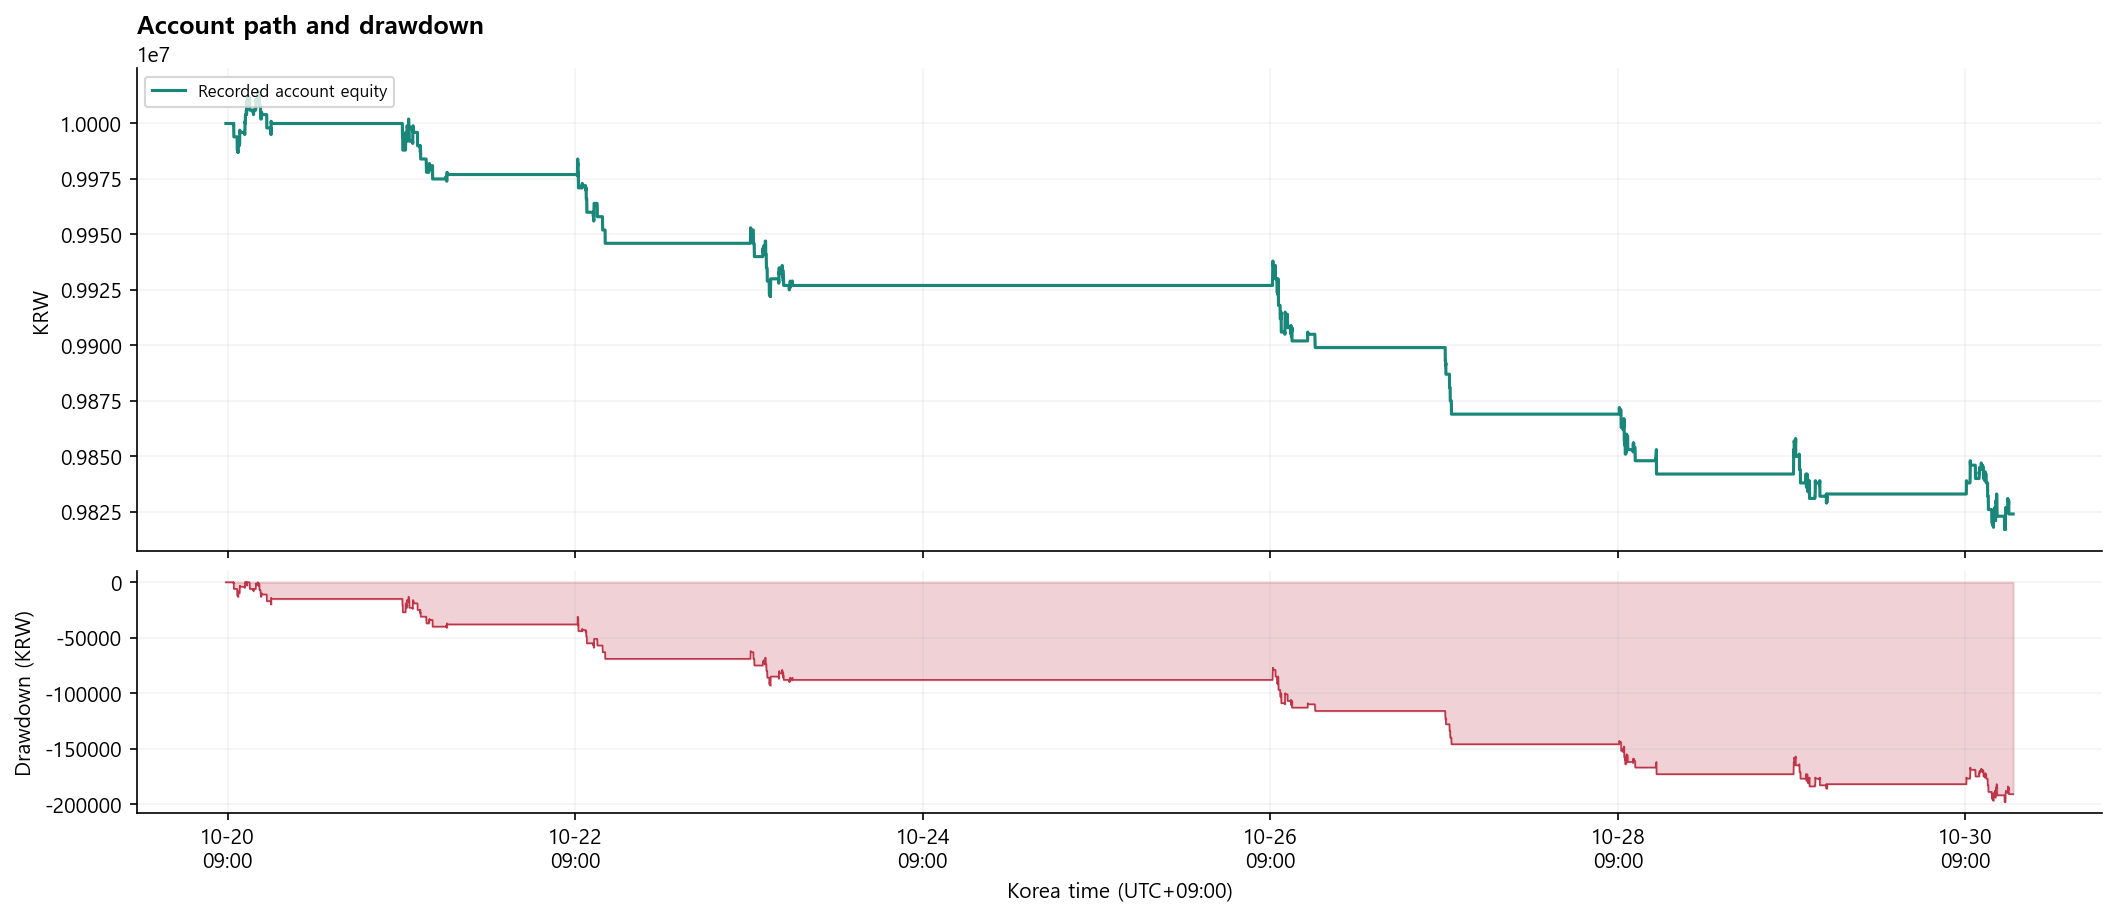

Source data for this figure (header and first rows):
ts, equity, realized_pnl, unrealized_pnl, cum_net_pl, position, equity_kind
2026-10-20T08:46:00+09:00, 10000000, 0.0, 0.0, 0.0, 0, mark_to_close_after_costs
2026-10-20T08:47:00+09:00, 10000000, 0.0, 0.0, 0.0, 0, mark_to_close_after_costs
2026-10-20T08:48:00+09:00, 10000000, 0.0, 0.0, 0.0, 0, mark_to_close_after_costs
2026-10-20T08:49:00+09:00, 10000000, 0.0, 0.0, 0.0, 0, mark_to_close_after_costs
2026-10-20T08:50:00+09:00, 10000000, 0.0, 0.0, 0.0, 0, mark_to_close_after_costs
2026-10-20T08:51:00+09:00, 10000000, 0.0, 0.0, 0.0, 0, mark_to_close_after_costs
2026-10-20T08:52:00+09:00, 10000000, 0.0, 0.0, 0.0, 0, mark_to_close_after_costs
2026-10-20T08:53:00+09:00, 10000000, 0.0, 0.0, 0.0, 0, mark_to_close_after_costs
2026-10-20T08:54:00+09:00, 10000000, 0.0, 0.0, 0.0, 0, mark_to_close_after_costs
2026-10-20T08:55:00+09:00, 10000000, 0.0, 0.0, 0.0, 0, mark_to_close_after_costs
2026-10-20T08:56:00+09:00, 10000000, 0.0, 0.0, 0.0, 0, mark_to_close_after_costs
2026-10-20T08:57:00+09:00, 10000000, 0.0, 0.0, 0.0, 0, mark_to_close_after_costs
2026-10-20T08:58:00+09:00, 10000000, 0.0, 0.0, 0.0, 0, mark_to_close_after_costs
2026-10-20T08:59:00+09:00, 10000000, 0.0, 0.0, 0.0, 0, mark_to_close_after_costs
2026-10-20T09:00:00+09:00, 10000000, 0.0, 0.0, 0.0, 0, mark_to_close_after_costs
2026-10-20T09:01:00+09:00, 10000000, 0.0, 0.0, 0.0, 0, mark_to_close_after_costs
2026-10-20T09:02:00+09:00, 10000000, 0.0, 0.0, 0.0, 0, mark_to_close_after_costs
2026-10-20T09:03:00+09:00, 10000000, 0.0, 0.0, 0.0, 0, mark_to_close_after_costs
2026-10-20T09:04:00+09:00, 10000000, 0.0, 0.0, 0.0, 0, mark_to_close_after_costs
2026-10-20T09:05:00+09:00, 10000000, 0.0, 0.0, 0.0, 0, mark_to_close_after_costs
2026-10-20T09:06:00+09:00, 10000000, 0.0, 0.0, 0.0, 0, mark_to_close_after_costs
2026-10-20T09:07:00+09:00, 10000000, 0.0, 0.0, 0.0, 0, mark_to_close_after_costs
2026-10-20T09:08:00+09:00, 10000000, 0.0, 0.0, 0.0, 0, mark_to_close_after_costs
2026-10-20T09:09:00+09:00, 10000000, 0.0, 0.0, 0.0, 0, mark_to_close_after_costs
2026-10-20T09:10:00+09:00, 10000000, 0.0, 0.0, 0.0, 0, mark_to_close_after_costs
2026-10-20T09:11:00+09:00, 10000000, 0.0, 0.0, 0.0, 0, mark_to_close_after_costs
2026-10-20T09:12:00+09:00, 10000000, 0.0, 0.0, 0.0, 0, mark_to_close_after_costs
2026-10-20T09:13:00+09:00, 10000000, 0.0, 0.0, 0.0, 0, mark_to_close_after_costs
2026-10-20T09:14:00+09:00, 10000000, 0.0, 0.0, 0.0, 0, mark_to_close_after_costs
2026-10-20T09:15:00+09:00, 10000000, 0.0, 0.0, 0.0, 0, mark_to_close_after_costs
2026-10-20T09:16:00+09:00, 10000000, 0.0, 0.0, 0.0, 0, mark_to_close_after_costs
2026-10-20T09:17:00+09:00, 10000000, 0.0, 0.0, 0.0, 0, mark_to_close_after_costs
2026-10-20T09:18:00+09:00, 10000000, 0.0, 0.0, 0.0, 0, mark_to_close_after_costs
2026-10-20T09:19:00+09:00, 10000000, 0.0, 0.0, 0.0, 0, mark_to_close_after_costs
2026-10-20T09:20:00+09:00, 10000000, 0.0, 0.0, 0.0, 0, mark_to_close_after_costs
2026-10-20T09:21:00+09:00, 10000000, 0.0, 0.0, 0.0, 0, mark_to_close_after_costs
2026-10-20T09:22:00+09:00, 10000000, 0.0, 0.0, 0.0, 0, mark_to_close_after_costs
2026-10-20T09:23:00+09:00, 10000000, 0.0, 0.0, 0.0, 0, mark_to_close_after_costs
2026-10-20T09:24:00+09:00, 10000000, 0.0, 0.0, 0.0, 0, mark_to_close_after_costs
2026-10-20T09:25:00+09:00, 10000000, 0.0, 0.0, 0.0, 0, mark_to_close_after_costs
2026-10-20T09:26:00+09:00, 10000000, 0.0, 0.0, 0.0, 0, mark_to_close_after_costs
2026-10-20T09:27:00+09:00, 10000000, 0.0, 0.0, 0.0, 0, mark_to_close_after_costs
2026-10-20T09:28:00+09:00, 10000000, 0.0, 0.0, 0.0, 0, mark_to_close_after_costs
2026-10-20T09:29:00+09:00, 10000000, 0.0, 0.0, 0.0, 0, mark_to_close_after_costs
2026-10-20T09:30:00+09:00, 10000000, 0.0, 0.0, 0.0, 0, mark_to_close_after_costs
2026-10-20T09:31:00+09:00, 10000000, 0.0, 0.0, 0.0, 0, mark_to_close_after_costs
2026-10-20T09:32:00+09:00, 10000000, 0.0, 0.0, 0.0, 0, mark_to_close_after_costs
2026-10-20T09:33:00+09:00, 10000000, 0.0, 0.0, 0.0, 0, mark_to_close_after_costs
2026-10-20T09:34:00+09:00, 10000000, 0.0, 0.0, 0.0, 0, mark_to_close_after_costs
2026-10-20T09:35:00+09:00, 10000000, 0.0, 0.0, 0.0, 0, mark_to_close_after_costs
2026-10-20T09:36:00+09:00, 10000000, 0.0, 0.0, 0.0, 0, mark_to_close_after_costs
2026-10-20T09:37:00+09:00, 10000000, 0.0, 0.0, 0.0, 0, mark_to_close_after_costs
2026-10-20T09:38:00+09:00, 10000000, 0.0, 0.0, 0.0, 0, mark_to_close_after_costs
2026-10-20T09:39:00+09:00, 10000000, 0.0, 0.0, 0.0, 0, mark_to_close_after_costs
2026-10-20T09:40:00+09:00, 10000000, 0.0, 0.0, 0.0, 0, mark_to_close_after_costs
2026-10-20T09:41:00+09:00, 10000000, 0.0, 0.0, 0.0, 0, mark_to_close_after_costs
2026-10-20T09:42:00+09:00, 10000000, 0.0, 0.0, 0.0, 0, mark_to_close_after_costs
2026-10-20T09:43:00+09:00, 10000000, 0.0, 0.0, 0.0, 0, mark_to_close_after_costs
2026-10-20T09:44:00+09:00, 10000000, 0.0, 0.0, 0.0, 0, mark_to_close_after_costs
2026-10-20T09:45:00+09:00, 10000000, 0.0, 0.0, 0.0, 0, mark_to_close_after_costs
... 3,533 more rows
